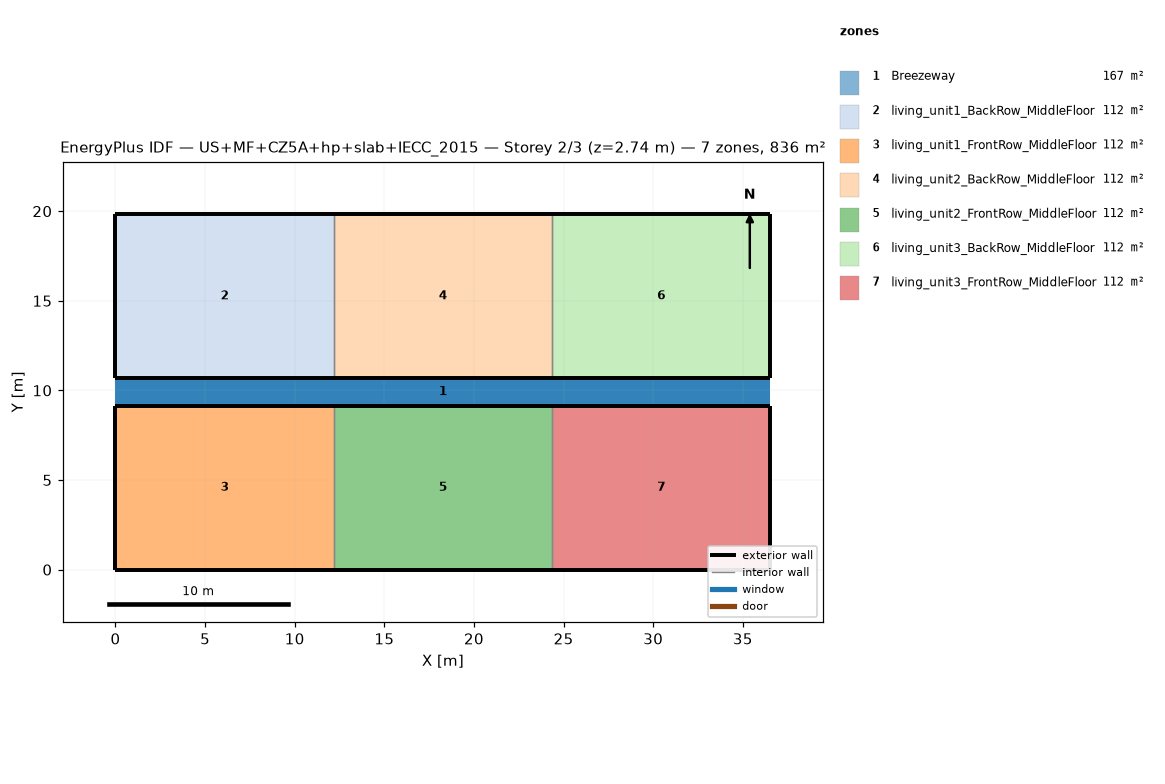
=== STOREY PLAN SPEC (per zone: floor XY polygon, exterior-wall plan segments, windows/doors) ===
zone 1: Breezeway  (167.0 m²)
  floor: (36.54, 9.16) (0.00, 9.16) (0.00, 10.68) (36.54, 10.68)
  floor: (36.54, 9.16) (0.00, 9.16) (0.00, 10.68) (36.54, 10.68)
  floor: (36.54, 9.16) (0.00, 9.16) (0.00, 10.68) (36.54, 10.68)
zone 2: living_unit1_BackRow_MiddleFloor  (111.5 m²)
  floor: (12.18, 10.68) (0.00, 10.68) (0.00, 19.84) (12.18, 19.84)
  exterior wall: (0.00, 10.68) – (12.18, 10.68)  [12.2 m]
  exterior wall: (12.18, 19.84) – (0.00, 19.84)  [12.2 m]
  exterior wall: (0.00, 19.84) – (0.00, 10.68)  [9.2 m]
  interior walls: 1
zone 3: living_unit1_FrontRow_MiddleFloor  (111.5 m²)
  floor: (12.18, 0.00) (0.00, 0.00) (0.00, 9.16) (12.18, 9.16)
  exterior wall: (0.00, 0.00) – (12.18, 0.00)  [12.2 m]
  exterior wall: (12.18, 9.16) – (0.00, 9.16)  [12.2 m]
  exterior wall: (0.00, 9.16) – (0.00, 0.00)  [9.2 m]
  interior walls: 1
zone 4: living_unit2_BackRow_MiddleFloor  (111.5 m²)
  floor: (24.36, 10.68) (12.18, 10.68) (12.18, 19.84) (24.36, 19.84)
  exterior wall: (12.18, 10.68) – (24.36, 10.68)  [12.2 m]
  exterior wall: (24.36, 19.84) – (12.18, 19.84)  [12.2 m]
  interior walls: 2
zone 5: living_unit2_FrontRow_MiddleFloor  (111.5 m²)
  floor: (24.36, 0.00) (12.18, 0.00) (12.18, 9.16) (24.36, 9.16)
  exterior wall: (12.18, 0.00) – (24.36, 0.00)  [12.2 m]
  exterior wall: (24.36, 9.16) – (12.18, 9.16)  [12.2 m]
  interior walls: 2
zone 6: living_unit3_BackRow_MiddleFloor  (111.5 m²)
  floor: (36.54, 10.68) (24.36, 10.68) (24.36, 19.84) (36.54, 19.84)
  exterior wall: (24.36, 10.68) – (36.54, 10.68)  [12.2 m]
  exterior wall: (36.54, 10.68) – (36.54, 19.84)  [9.2 m]
  exterior wall: (36.54, 19.84) – (24.36, 19.84)  [12.2 m]
  interior walls: 1
zone 7: living_unit3_FrontRow_MiddleFloor  (111.5 m²)
  floor: (36.54, 0.00) (24.36, 0.00) (24.36, 9.16) (36.54, 9.16)
  exterior wall: (24.36, 0.00) – (36.54, 0.00)  [12.2 m]
  exterior wall: (36.54, 0.00) – (36.54, 9.16)  [9.2 m]
  exterior wall: (36.54, 9.16) – (24.36, 9.16)  [12.2 m]
  interior walls: 1

=== DERIVED (storey summary) ===
Building: US+MF+CZ5A+hp+slab+IECC_2015
Storey: 2 of 3  (floor level z = 2.74 m)
Storey gross floor area: 836.2 m²
Zones on this storey: 7
  - Breezeway: floor 167.0 m²
  - living_unit1_BackRow_MiddleFloor: floor 111.5 m²; exterior wall 33.5 m (86.9 m²); WWR 0.0%
  - living_unit1_FrontRow_MiddleFloor: floor 111.5 m²; exterior wall 33.5 m (86.9 m²); WWR 0.0%
  - living_unit2_BackRow_MiddleFloor: floor 111.5 m²; exterior wall 24.4 m (63.1 m²); WWR 0.0%
  - living_unit2_FrontRow_MiddleFloor: floor 111.5 m²; exterior wall 24.4 m (63.1 m²); WWR 0.0%
  - living_unit3_BackRow_MiddleFloor: floor 111.5 m²; exterior wall 33.5 m (86.9 m²); WWR 0.0%
  - living_unit3_FrontRow_MiddleFloor: floor 111.5 m²; exterior wall 33.5 m (86.9 m²); WWR 0.0%
Zone adjacency (shared interzone walls):
  - living_unit1_BackRow_MiddleFloor ↔ living_unit2_BackRow_MiddleFloor
  - living_unit1_FrontRow_MiddleFloor ↔ living_unit2_FrontRow_MiddleFloor
  - living_unit2_BackRow_MiddleFloor ↔ living_unit3_BackRow_MiddleFloor
  - living_unit2_FrontRow_MiddleFloor ↔ living_unit3_FrontRow_MiddleFloor